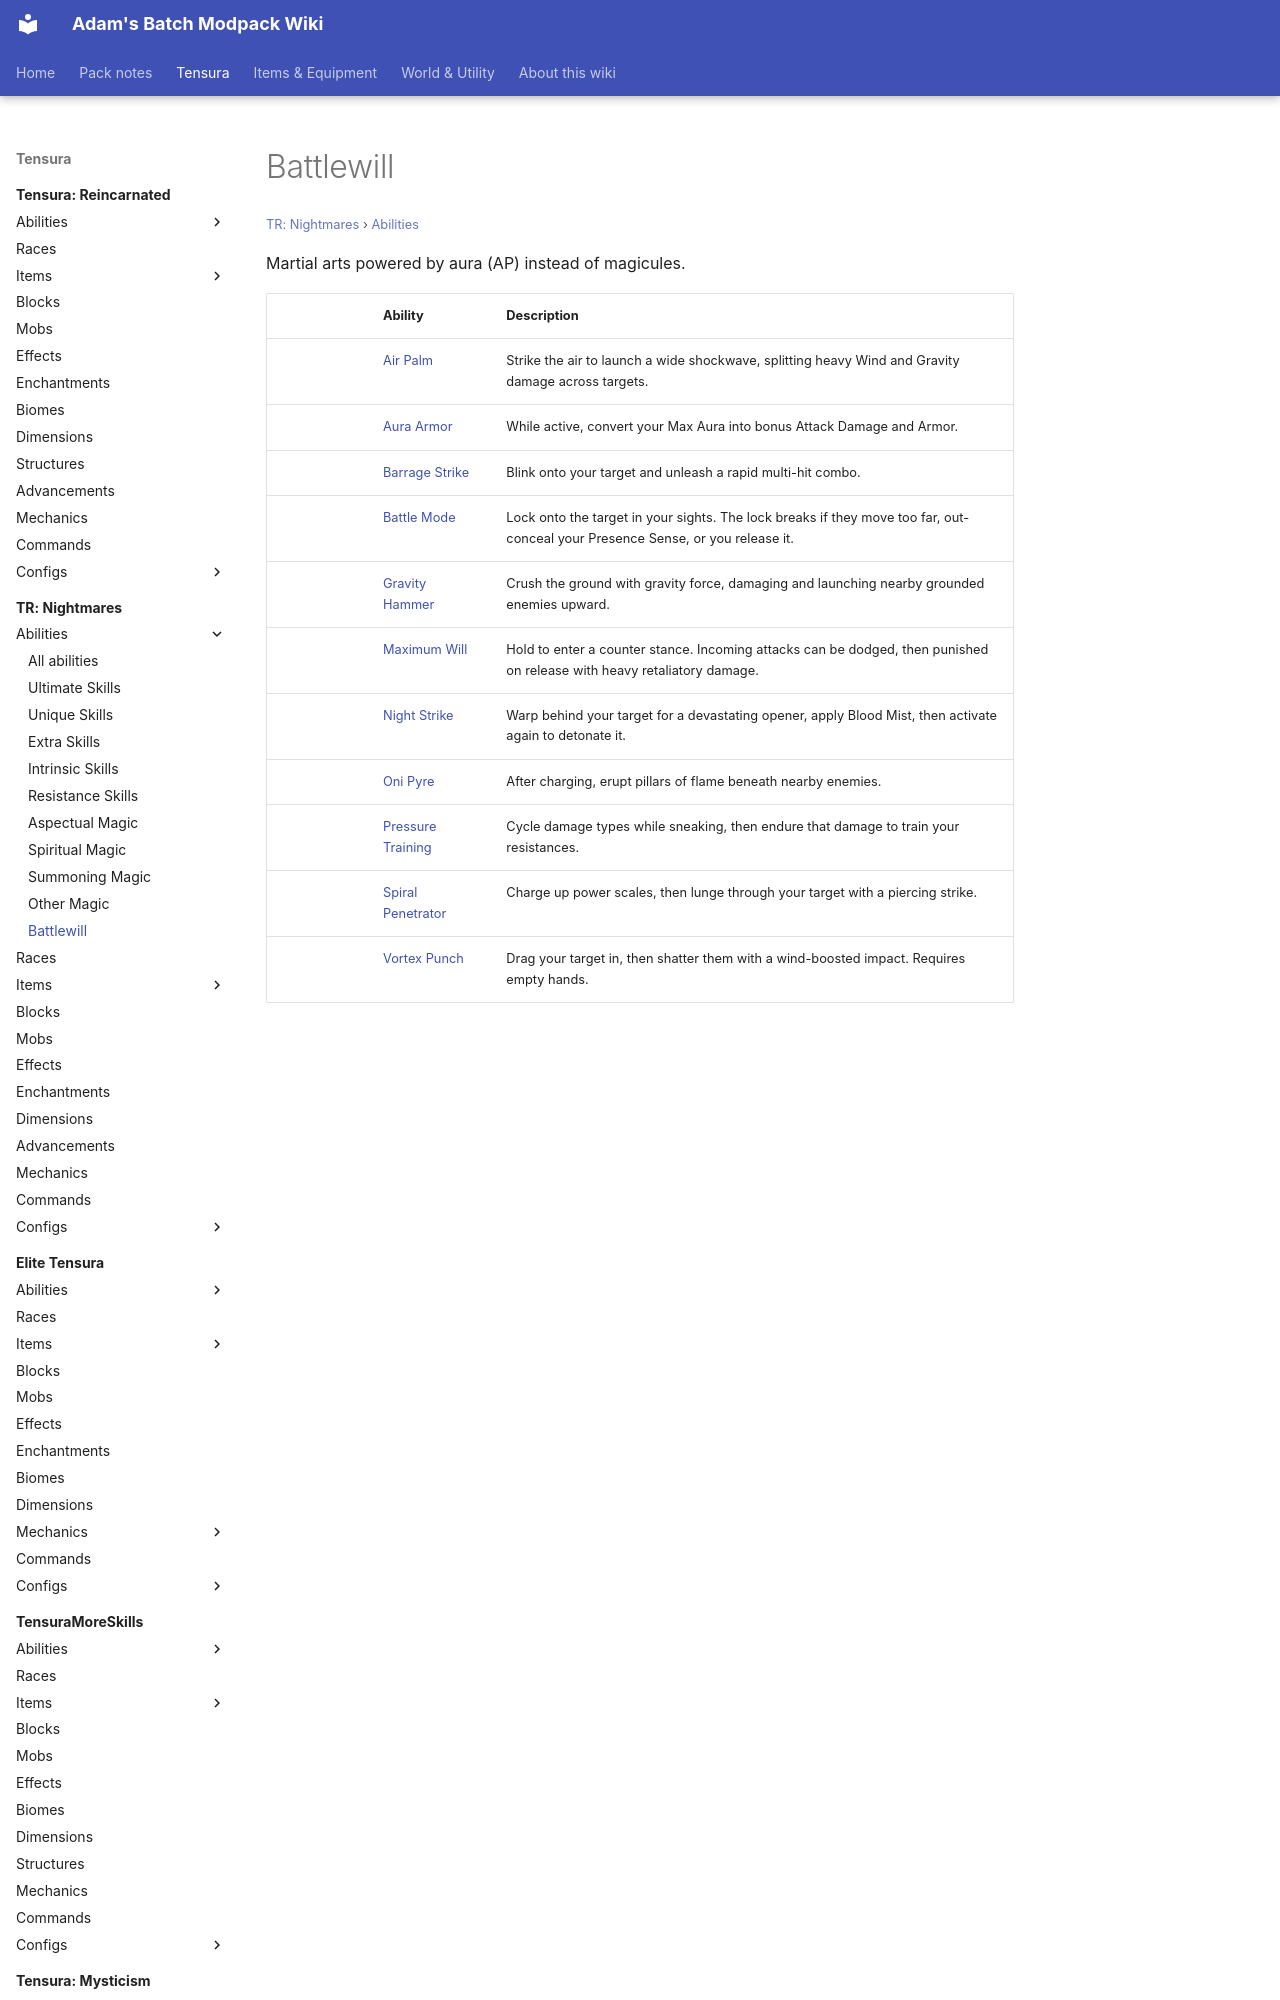

repository: Proteus-Nell/Adams-Batch-MC-Modpack-Wiki · page: tr-nightmares/abilities/battlewill/index.html · generator: mkdocs

# Battlewill

<small>[TR: Nightmares](../../index.md) &rsaquo; [Abilities](../index.md)</small>

Martial arts powered by aura (AP) instead of magicules.

| | Ability | Description |
|---|---|---|
|  | [Air Palm](air-palm.md) | Strike the air to launch a wide shockwave, splitting heavy Wind and Gravity damage across targets. |
|  | [Aura Armor](aura-armor.md) | While active, convert your Max Aura into bonus Attack Damage and Armor. |
|  | [Barrage Strike](barrage-strike.md) | Blink onto your target and unleash a rapid multi-hit combo. |
|  | [Battle Mode](battle-mode.md) | Lock onto the target in your sights. The lock breaks if they move too far, out-conceal your Presence Sense, or you release it. |
|  | [Gravity Hammer](gravity-hammer.md) | Crush the ground with gravity force, damaging and launching nearby grounded enemies upward. |
|  | [Maximum Will](maximum-will.md) | Hold to enter a counter stance. Incoming attacks can be dodged, then punished on release with heavy retaliatory damage. |
|  | [Night Strike](night-strike.md) | Warp behind your target for a devastating opener,
